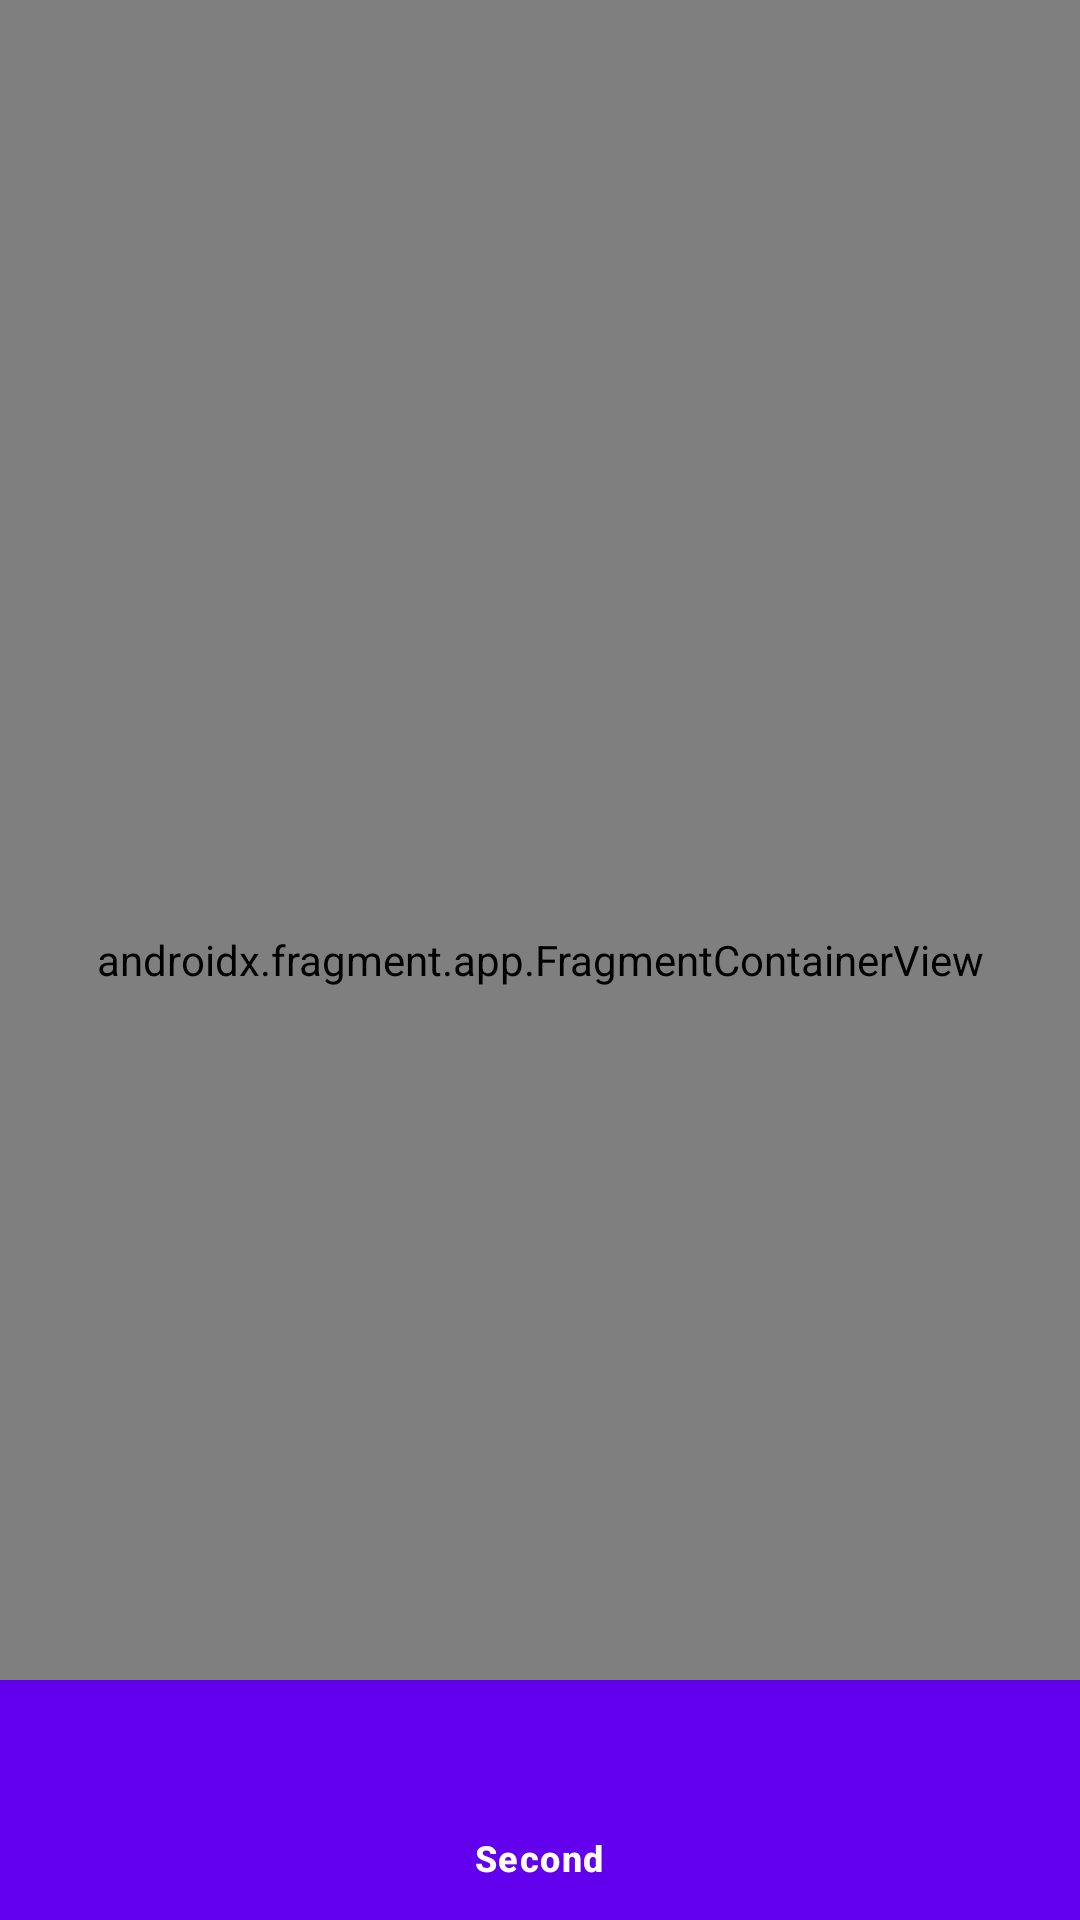

The Android layout XML behind this screen, and the referenced resources:
<!-- AndroidManifest.xml: application theme Theme.PlantillaExamen -->
<!-- res/layout/activity_second.xml -->
<?xml version="1.0" encoding="utf-8"?>
<androidx.constraintlayout.widget.ConstraintLayout xmlns:android="http://schemas.android.com/apk/res/android"
    xmlns:app="http://schemas.android.com/apk/res-auto"
    xmlns:tools="http://schemas.android.com/tools"
    android:layout_width="match_parent"
    android:layout_height="match_parent"
    tools:context=".framework.SecondActivityBottom">

    <androidx.fragment.app.FragmentContainerView
        android:id="@+id/fragmentContainerView"
        android:name="androidx.navigation.fragment.NavHostFragment"
        android:layout_width="0dp"
        android:layout_height="0dp"
        app:defaultNavHost="true"
        app:layout_constraintBottom_toBottomOf="parent"
        app:layout_constraintEnd_toEndOf="parent"
        app:layout_constraintStart_toStartOf="parent"
        app:layout_constraintTop_toTopOf="parent"
        app:navGraph="@navigation/navigation2" />

    <com.google.android.material.bottomnavigation.BottomNavigationView
        android:id="@+id/bottomNavView"
        android:layout_width="0dp"

        android:layout_height="wrap_content"
        app:backgroundTint="@color/design_default_color_primary"
        app:itemIconTint="@color/design_default_color_on_primary"
        app:itemTextColor="@color/design_default_color_on_primary"
        app:layout_constraintStart_toStartOf="parent"
        app:layout_constraintEnd_toEndOf="parent"
        app:layout_constraintBottom_toBottomOf="parent"
        app:itemActiveIndicatorStyle="@style/App.Custom.Indicator"
        app:menu="@menu/menu_nav"
        />
</androidx.constraintlayout.widget.ConstraintLayout>
<!-- resources referenced by this layout -->
<resources>
  <style name="App.Custom.Indicator" parent="Widget.Material3.BottomNavigationView.ActiveIndicator">
          <item name="android:indeterminateTint">@color/teal_200</item>
      </style>
  <style name="Theme.PlantillaExamen" parent="Base.Theme.PlantillaExamen" />
  <style name="Base.Theme.PlantillaExamen" parent="Theme.Material3.DayNight.NoActionBar">
          
          
      </style>
  <!-- not gathered from this repository: default colours our renderer supplied (Android Studio template values) -->
  <color name="teal_200">#FF03DAC5</color>
</resources>
